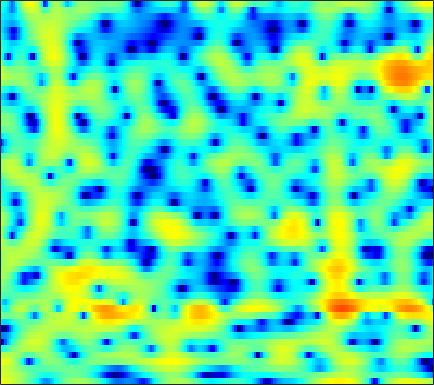

Source data for this figure (header and first rows):
4.624, 4.4507, 4.1612, 3.8085, 3.508, 3.0689, 2.5835, 2.1963, 1.6474, 1.0599, 0.43525, -0.065618, -0.78928, -1.592, -2.2597, -3.2674, -4.4311, -5.4165, -6.8751, -8.4034, -9.6719, -10.096, -9.6297, -8.2819
3.475, 3.432, 3.314, 3.13, 2.952, 2.665, 2.327, 2.042, 1.626, 1.167, 0.668, 0.2692, -0.2954, -0.8943, -1.365, -2.012, -2.667, -3.15, -3.752, -4.257, -4.599, -4.716, -4.668, -4.403
3.179, 3.13, 2.976, 2.722, 2.468, 2.05, 1.552, 1.136, 0.5392, -0.07575, -0.6794, -1.099, -1.582, -1.947, -2.136, -2.278, -2.308, -2.273, -2.177, -2.044, -1.893, -1.771, -1.609, -1.453
4.395, 4.317, 4.084, 3.695, 3.285, 2.559, 1.597, 0.6907, -0.8292, -2.82, -5.51, -8.233, -13.21, -15.81, -12.33, -8.102, -5.279, -3.762, -2.267, -1.207, -0.4713, -0.09005, 0.2179, 0.3309
2.284, 2.291, 2.256, 2.161, 2.041, 1.794, 1.436, 1.085, 0.5056, -0.1838, -0.9173, -1.426, -1.909, -2.027, -1.85, -1.357, -0.7492, -0.3063, 0.1874, 0.5199, 0.6733, 0.6637, 0.4844, 0.1149
-4.36, -4.157, -3.493, -2.581, -1.85, -0.9426, -0.151, 0.356, 0.9094, 1.337, 1.666, 1.859, 2.07, 2.244, 2.353, 2.457, 2.483, 2.441, 2.279, 1.963, 1.475, 0.9837, 0.1436, -0.9409
-21.1, -18.2, -12.28, -8.458, -6.361, -4.176, -2.456, -1.386, -0.1945, 0.7927, 1.608, 2.119, 2.677, 3.095, 3.318, 3.495, 3.531, 3.467, 3.249, 2.857, 2.269, 1.683, 0.6773, -0.6385
-10.37, -10.45, -9.987, -8.947, -7.91, -6.366, -4.804, -3.697, -2.37, -1.21, -0.2179, 0.4202, 1.138, 1.706, 2.035, 2.366, 2.581, 2.668, 2.689, 2.585, 2.358, 2.112, 1.696, 1.205
-17.26, -23.29, -22.68, -15.29, -11.96, -8.829, -6.537, -5.161, -3.655, -2.438, -1.473, -0.8943, -0.2648, 0.2363, 0.5569, 0.9314, 1.258, 1.466, 1.696, 1.888, 2.034, 2.105, 2.15, 2.15
-6.18, -6.724, -6.892, -6.373, -5.674, -4.584, -3.563, -2.91, -2.218, -1.72, -1.429, -1.347, -1.365, -1.457, -1.496, -1.429, -1.147, -0.8037, -0.2166, 0.4371, 1.066, 1.489, 1.954, 2.292
-0.1498, -0.5617, -0.8435, -0.8586, -0.709, -0.3785, -0.004891, 0.2255, 0.358, 0.2051, -0.3208, -0.9933, -2.404, -4.683, -7.224, -11.52, -10.81, -7.394, -3.826, -1.45, 0.0788, 0.834, 1.463, 1.758
-2.376, -3.911, -4.479, -3.198, -1.839, -0.2182, 1.016, 1.695, 2.284, 2.485, 2.302, 1.928, 1.103, -0.01911, -0.8999, -1.705, -1.615, -1.01, 0.1348, 1.196, 1.795, 1.864, 1.413, 0.2695
-5.465, -7.426, -8.051, -6.186, -4.469, -2.525, -1.108, -0.3462, 0.3684, 0.8365, 1.096, 1.16, 1.148, 1.115, 1.111, 1.127, 1.194, 1.306, 1.484, 1.595, 1.576, 1.437, 0.9876, 0.2296
-1.657, -2.055, -2.368, -2.474, -2.447, -2.34, -2.171, -2.059, -1.959, -1.892, -1.812, -1.747, -1.615, -1.436, -1.27, -1.015, -0.6986, -0.4207, -0.05188, 0.2548, 0.5434, 0.7491, 0.9757, 1.146
-0.3186, -0.6139, -1.06, -1.55, -1.966, -2.593, -3.286, -3.824, -4.525, -5.166, -5.618, -5.751, -5.647, -5.317, -4.947, -4.299, -3.535, -2.94, -2.124, -1.287, -0.4645, 0.1198, 0.8733, 1.576
0.6286, 0.3432, -0.2237, -1.006, -1.748, -3.01, -4.673, -6.216, -8.723, -11.73, -14.46, -14.97, -13.63, -11.83, -10.66, -9.3, -7.998, -6.958, -5.424, -3.759, -2.133, -1.018, 0.3201, 1.501
1.337, 1.216, 0.8519, 0.1983, -0.4984, -1.728, -3.423, -5.078, -7.808, -11.13, -14.27, -15.01, -14.4, -14.06, -14.52, -16.65, -19.18, -16.74, -11.22, -7.034, -4.033, -2.239, -0.3059, 1.207
1.124, 1.488, 1.752, 1.715, 1.485, 0.9574, 0.1955, -0.5397, -1.633, -2.759, -3.88, -4.673, -5.691, -6.717, -7.617, -8.775, -9.09, -8.483, -6.713, -4.496, -2.594, -1.416, -0.1017, 0.9342
-0.05846, 0.8668, 1.696, 2.184, 2.365, 2.375, 2.209, 1.999, 1.591, 1.12, 0.6172, 0.2127, -0.2932, -0.7866, -1.127, -1.448, -1.657, -1.689, -1.55, -1.385, -1.181, -1.03, -0.9342, -0.9312
0.456, 1.066, 1.655, 2.051, 2.257, 2.408, 2.452, 2.451, 2.382, 2.251, 2.09, 1.942, 1.697, 1.408, 1.18, 0.8258, 0.3769, 0.01533, -0.5225, -1.245, -2.095, -2.807, -3.905, -5.075
1.804, 1.787, 1.741, 1.66, 1.605, 1.603, 1.668, 1.752, 1.938, 2.128, 2.289, 2.382, 2.416, 2.357, 2.23, 1.911, 1.446, 0.9356, 0.004871, -1.181, -2.834, -4.45, -7.213, -11.15
2.306, 1.587, 0.544, -0.5023, -1.175, -1.628, -1.454, -1.01, -0.1661, 0.7582, 1.574, 2.094, 2.653, 3.018, 3.141, 3.122, 2.893, 2.525, 1.781, 0.7721, -0.6663, -1.981, -4.055, -6.452
1.46, -0.04209, -2.702, -6.469, -10.77, -18.46, -12.3, -8.175, -4.748, -2.445, -0.7012, 0.3513, 1.507, 2.397, 2.895, 3.353, 3.513, 3.495, 3.25, 2.708, 2.022, 1.357, 0.3682, -0.6061
1.4, 0.08717, -2.052, -4.418, -6.157, -7.802, -8.085, -7.702, -6.687, -5.38, -3.838, -2.579, -0.9339, 0.5174, 1.476, 2.472, 3.148, 3.457, 3.598, 3.449, 3.054, 2.599, 1.831, 0.9274
2.556, 1.603, 0.1112, -1.532, -2.843, -4.819, -6.979, -9.053, -12.64, -14.66, -10.64, -7.193, -3.565, -0.9178, 0.6541, 2.203, 3.33, 3.873, 4.237, 4.288, 3.91, 3.434, 2.451, 1.058
2.113, 1.31, 0.1041, -1.327, -2.472, -4.173, -6.025, -7.477, -9.267, -9.658, -7.952, -5.939, -3.302, -0.9568, 0.4795, 2.004, 3.133, 3.719, 4.187, 4.302, 4.043, 3.61, 2.667, 1.252
-0.1799, -0.9442, -2.127, -3.506, -4.588, -5.918, -6.983, -7.339, -7.25, -6.47, -5.19, -4.044, -2.414, -0.8436, 0.1967, 1.428, 2.37, 2.9, 3.397, 3.569, 3.528, 3.287, 2.783, 2.052
-2.428, -3.189, -4.538, -6.336, -8.156, -11.4, -15.76, -17.26, -13.36, -9.295, -6.242, -4.423, -2.442, -0.8283, 0.168, 1.254, 2.091, 2.57, 2.994, 3.232, 3.265, 3.196, 2.972, 2.639
-4.015, -4.31, -4.986, -5.993, -7.092, -8.784, -10.39, -10.54, -9.031, -6.621, -4.387, -2.933, -1.337, -0.07583, 0.697, 1.506, 2.088, 2.409, 2.639, 2.771, 2.734, 2.682, 2.521, 2.321
-5.319, -4.592, -3.934, -3.556, -3.392, -3.258, -3.023, -2.76, -2.19, -1.461, -0.6368, -0.03741, 0.6958, 1.268, 1.616, 1.92, 2.05, 2.035, 1.899, 1.635, 1.323, 1.075, 0.7995, 0.6238
-5.196, -3.681, -2.183, -1.133, -0.5099, 0.1047, 0.5961, 0.8922, 1.256, 1.579, 1.863, 2.032, 2.192, 2.281, 2.251, 2.074, 1.719, 1.292, 0.548, -0.5121, -1.719, -2.699, -3.645, -3.86
-1.896, -0.8859, 0.2168, 1.112, 1.609, 2.127, 2.428, 2.58, 2.639, 2.603, 2.47, 2.346, 2.14, 1.921, 1.714, 1.369, 0.8515, 0.29, -0.8658, -2.604, -5.396, -8.631, -17.7, -19.15
0.8584, 1.385, 2.001, 2.497, 2.742, 2.929, 2.897, 2.743, 2.321, 1.695, 0.9092, 0.2995, -0.4216, -0.856, -0.9, -0.7215, -0.5268, -0.4867, -0.7407, -1.332, -2.292, -3.15, -4.084, -4.274
1.29, 1.645, 2.118, 2.446, 2.615, 2.622, 2.387, 1.967, 1.079, -0.3418, -2.453, -4.702, -8.757, -11.44, -9.014, -5.209, -2.587, -1.269, -0.07615, 0.6046, 0.9511, 1.051, 1.092, 1.043
-2.122, -1.583, -0.8643, -0.2069, 0.1722, 0.4548, 0.4377, 0.1882, -0.4642, -1.578, -3.18, -4.718, -6.783, -7.717, -6.759, -4.599, -2.467, -1.213, 0.1696, 1.138, 1.841, 2.225, 2.546, 2.685
-9.615, -7.93, -5.851, -4.136, -3.191, -2.27, -1.771, -1.59, -1.643, -1.908, -2.31, -2.621, -2.905, -2.917, -2.704, -2.144, -1.398, -0.7323, 0.08957, 0.8966, 1.573, 2.011, 2.457, 2.767
-15.41, -11.57, -8.032, -5.725, -4.475, -3.341, -2.624, -2.332, -2.187, -2.233, -2.405, -2.546, -2.73, -2.744, -2.676, -2.362, -1.857, -1.336, -0.5798, 0.2668, 1.082, 1.641, 2.294, 2.804
-6.648, -5.771, -4.583, -3.513, -2.899, -2.333, -2.059, -2.063, -2.254, -2.69, -3.286, -3.802, -4.503, -5.124, -5.382, -5.346, -4.714, -3.982, -2.607, -1.209, 0.1924, 1.109, 2.186, 3.009
-1.901, -1.597, -1.212, -0.9552, -0.8807, -0.9456, -1.299, -1.716, -2.546, -3.693, -5.147, -6.479, -8.524, -11.07, -13.17, -15.53, -13.92, -10.82, -6.864, -3.677, -1.164, 0.3651, 1.98, 3.17
0.09128, 0.1853, 0.2394, 0.1143, -0.09674, -0.567, -1.306, -2.038, -3.388, -5.163, -7.473, -9.634, -12.88, -16.16, -18.35, -19.25, -16.42, -12.94, -8.22, -4.508, -1.607, 0.1681, 1.956, 3.277
-0.112, -0.09806, -0.2177, -0.4786, -0.7574, -1.31, -2.068, -2.798, -4.096, -5.816, -8.2, -10.63, -15.12, -23.47, -24.96, -16.37, -11.48, -8.646, -5.378, -2.707, -0.4615, 0.971, 2.466, 3.569
-2.374, -2.43, -2.667, -2.987, -3.272, -3.666, -4.045, -4.382, -4.85, -5.472, -6.255, -6.894, -7.718, -8.083, -7.94, -6.93, -5.334, -4.053, -2.308, -0.6197, 0.8337, 1.788, 2.855, 3.642
-5.699, -5.893, -6.476, -7.372, -8.102, -8.63, -8.339, -7.713, -6.704, -5.822, -5.138, -4.728, -4.289, -3.804, -3.393, -2.743, -1.953, -1.29, -0.3584, 0.582, 1.485, 2.094, 2.825, 3.4
-7.026, -7.278, -8.554, -11.34, -15.27, -29.79, -17.26, -11.92, -8.05, -5.641, -4.065, -3.238, -2.392, -1.815, -1.423, -1.016, -0.6329, -0.2848, 0.1835, 0.7246, 1.366, 1.844, 2.475, 3.034
-3.346, -3.508, -4.171, -5.234, -6.018, -6.553, -5.993, -5.047, -3.592, -2.327, -1.372, -0.8575, -0.4311, -0.2912, -0.3528, -0.585, -0.938, -1.224, -1.393, -1.141, -0.4391, 0.3237, 1.359, 2.291
1.29, 1.052, 0.6869, 0.3411, 0.1459, 0.000449, 0.0368, 0.1898, 0.4517, 0.6948, 0.8525, 0.8663, 0.642, 0.1652, -0.4825, -1.745, -3.662, -5.783, -9.512, -10.89, -6.976, -3.997, -1.183, 0.7084
2.957, 2.55, 2.069, 1.697, 1.47, 1.27, 1.158, 1.108, 1.051, 0.9674, 0.7905, 0.5603, 0.1142, -0.5517, -1.2, -2.391, -4.018, -5.533, -7.549, -7.991, -5.917, -3.915, -1.618, -0.01621
2.398, 1.662, 0.8222, 0.2066, -0.06541, -0.1856, -0.134, -0.08164, -0.03712, -0.09846, -0.3162, -0.5788, -0.9978, -1.503, -1.853, -2.22, -2.467, -2.514, -2.298, -1.792, -0.9902, -0.2988, 0.6298, 1.37
0.1721, -1.556, -3.802, -5.254, -5.261, -4.213, -2.987, -2.274, -1.676, -1.516, -1.774, -2.23, -3.105, -4.103, -4.68, -4.685, -3.777, -2.721, -1.213, 0.1804, 1.385, 2.129, 2.928, 3.47
-2.172, -4.983, -10.6, -18.65, -14.19, -8.6, -5.635, -4.289, -3.284, -2.982, -3.343, -4.105, -6.047, -9.793, -15.55, -21.7, -9.254, -5.237, -1.76, 0.6441, 2.34, 3.264, 4.134, 4.648
-2.188, -3.5, -5.117, -6.206, -6.485, -6.209, -5.581, -5.089, -4.505, -4.129, -4.054, -4.208, -4.709, -5.338, -5.635, -5.191, -3.69, -2.21, -0.2897, 1.336, 2.616, 3.355, 4.025, 4.36
-3.183, -4.118, -5.363, -6.468, -7.105, -7.566, -7.541, -7.192, -6.409, -5.489, -4.6, -4.001, -3.276, -2.581, -2.06, -1.258, -0.3304, 0.4177, 1.385, 2.269, 3.002, 3.434, 3.806, 3.931
-4.981, -6.074, -7.863, -10.08, -12.05, -14.74, -15.24, -13.4, -10.38, -7.782, -5.69, -4.389, -2.931, -1.71, -0.8945, 0.07278, 0.9382, 1.519, 2.218, 2.81, 3.271, 3.508, 3.695, 3.708
-6.192, -7.181, -8.865, -11.15, -13.37, -16.88, -17.65, -14.94, -11.07, -8.043, -5.668, -4.204, -2.587, -1.257, -0.4049, 0.5456, 1.326, 1.816, 2.367, 2.791, 3.102, 3.253, 3.356, 3.336
-6.296, -6.787, -7.563, -8.372, -8.899, -9.251, -8.948, -8.28, -6.999, -5.478, -3.943, -2.876, -1.583, -0.4996, 0.1776, 0.9158, 1.476, 1.801, 2.117, 2.343, 2.502, 2.602, 2.676, 2.687
-5.738, -6.007, -6.53, -7.058, -7.34, -7.349, -6.818, -6.104, -4.829, -3.393, -1.994, -1.036, 0.05173, 0.8894, 1.337, 1.718, 1.856, 1.828, 1.669, 1.488, 1.383, 1.406, 1.558, 1.777
-4.468, -4.941, -6.045, -7.774, -9.381, -10.96, -9.687, -7.354, -4.234, -1.705, 0.2417, 1.382, 2.483, 3.167, 3.392, 3.298, 2.741, 1.997, 0.6281, -0.9742, -2.076, -2.058, -0.9713, 0.3516
-3.534, -3.868, -4.865, -6.708, -8.755, -11.45, -9.531, -6.253, -2.543, 0.1738, 2.144, 3.222, 4.219, 4.723, 4.791, 4.41, 3.414, 2.162, -0.4863, -5.145, -14.44, -11.59, -4.353, -0.9739
